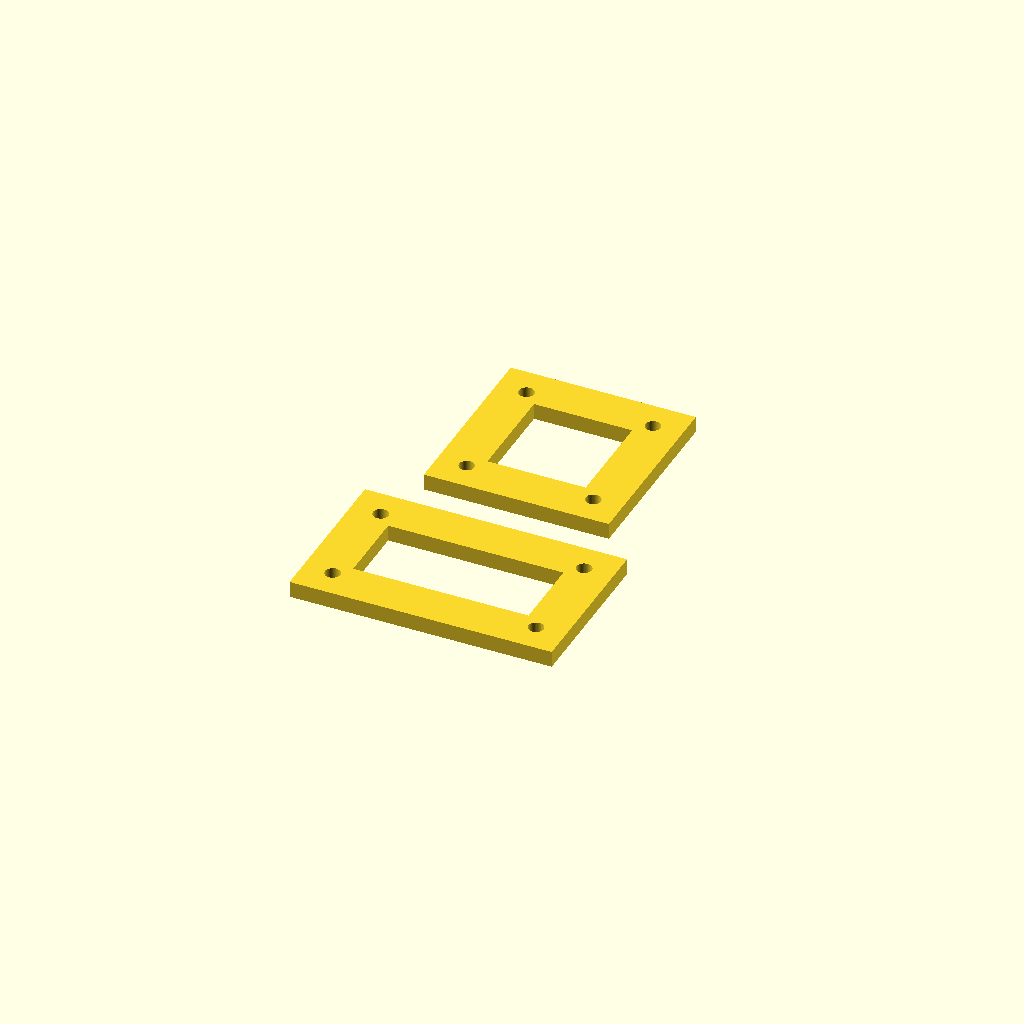
Cell 1: the model at its default parameters.
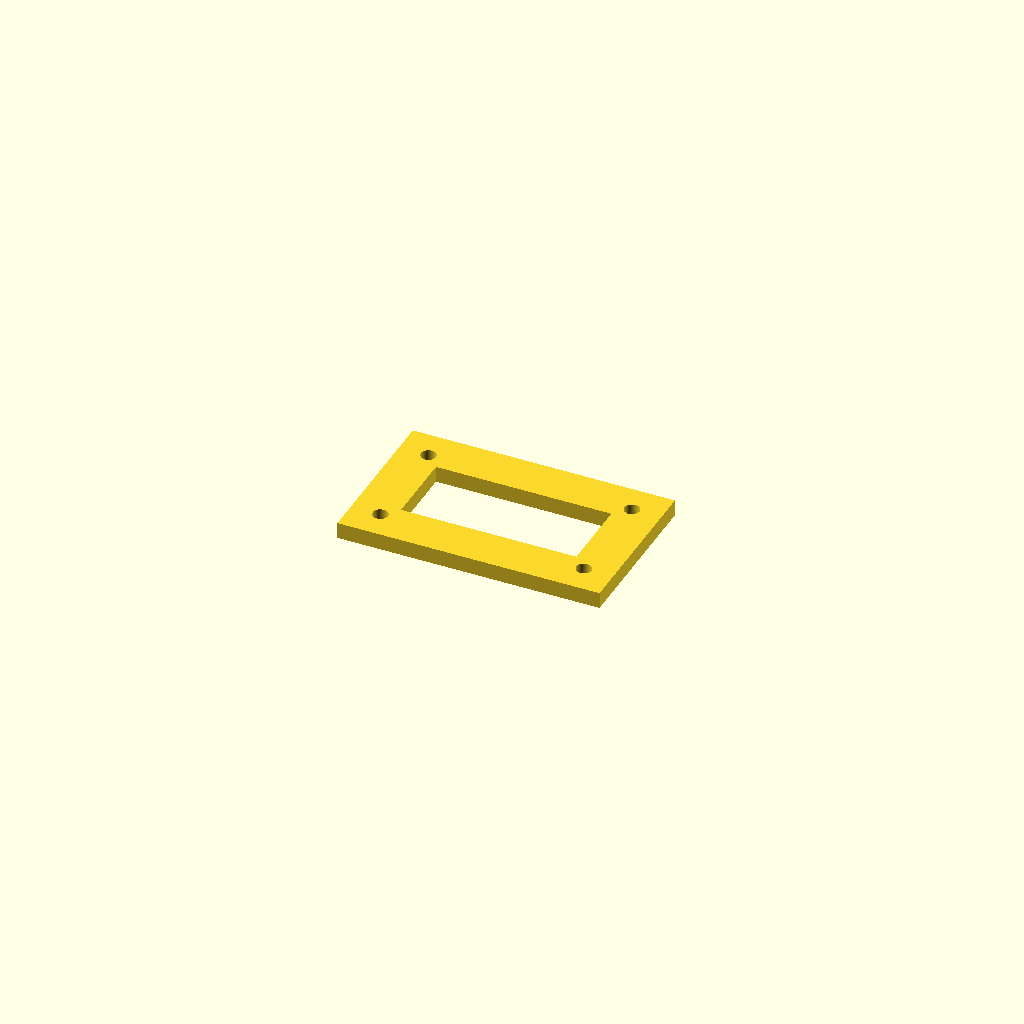
Cell 2 — which set to "seg", the other parameters unchanged.
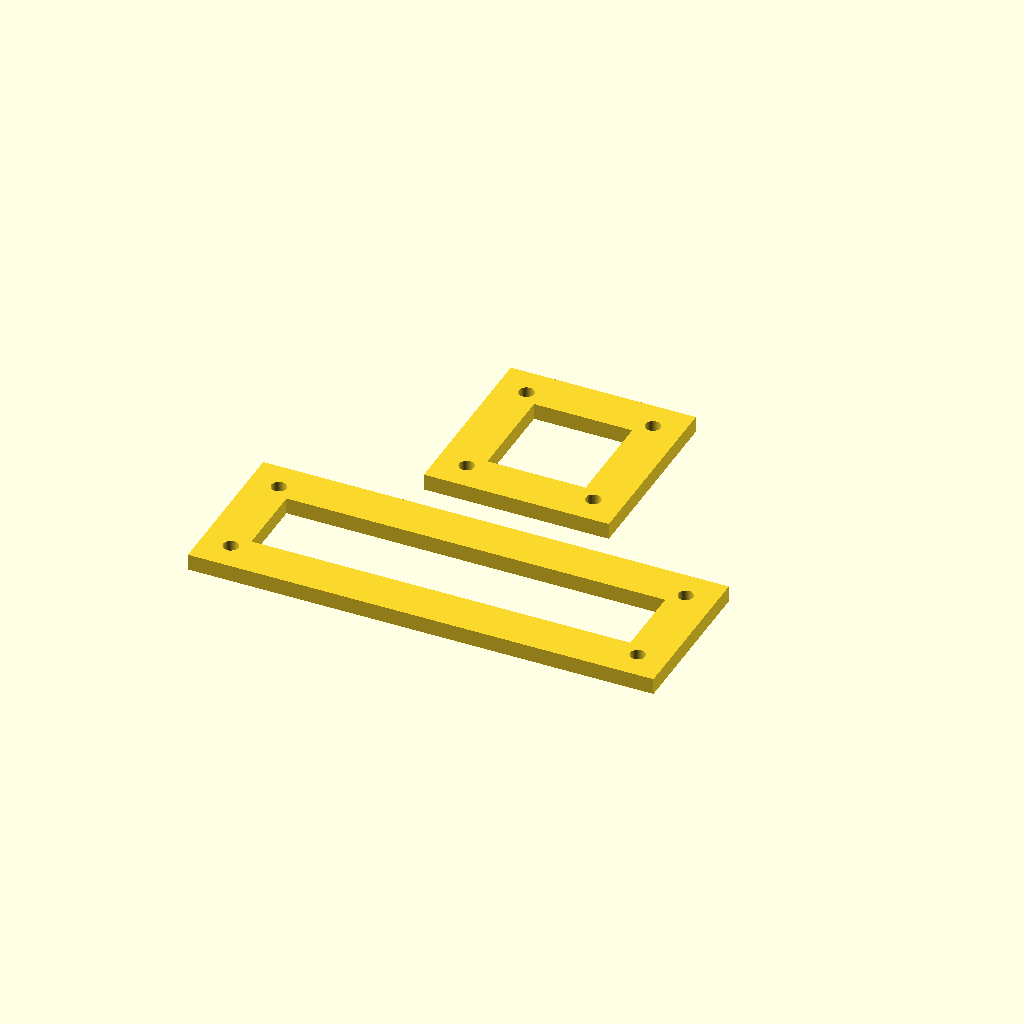
Cell 3 — seg_hole_dx set to 75, the other parameters unchanged.
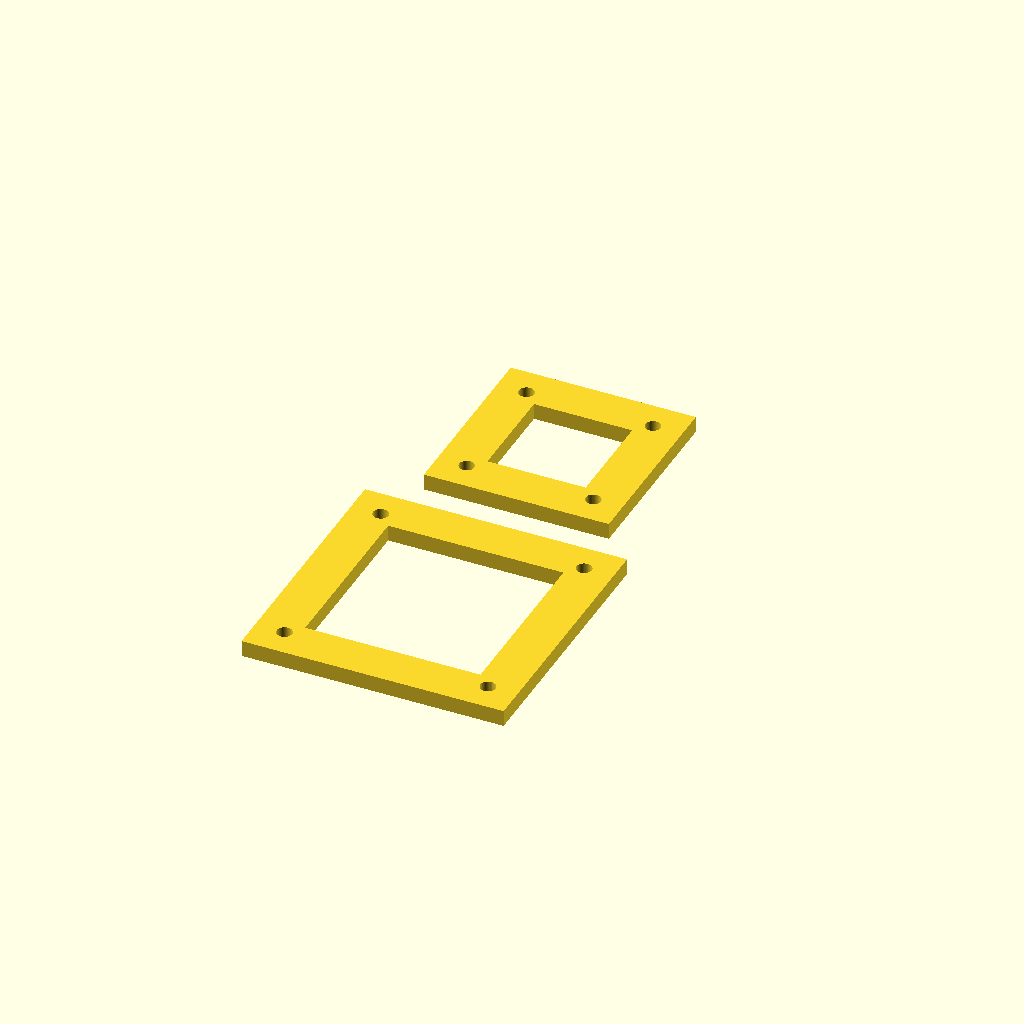
Cell 4: seg_hole_dy = 38 (everything else at default).
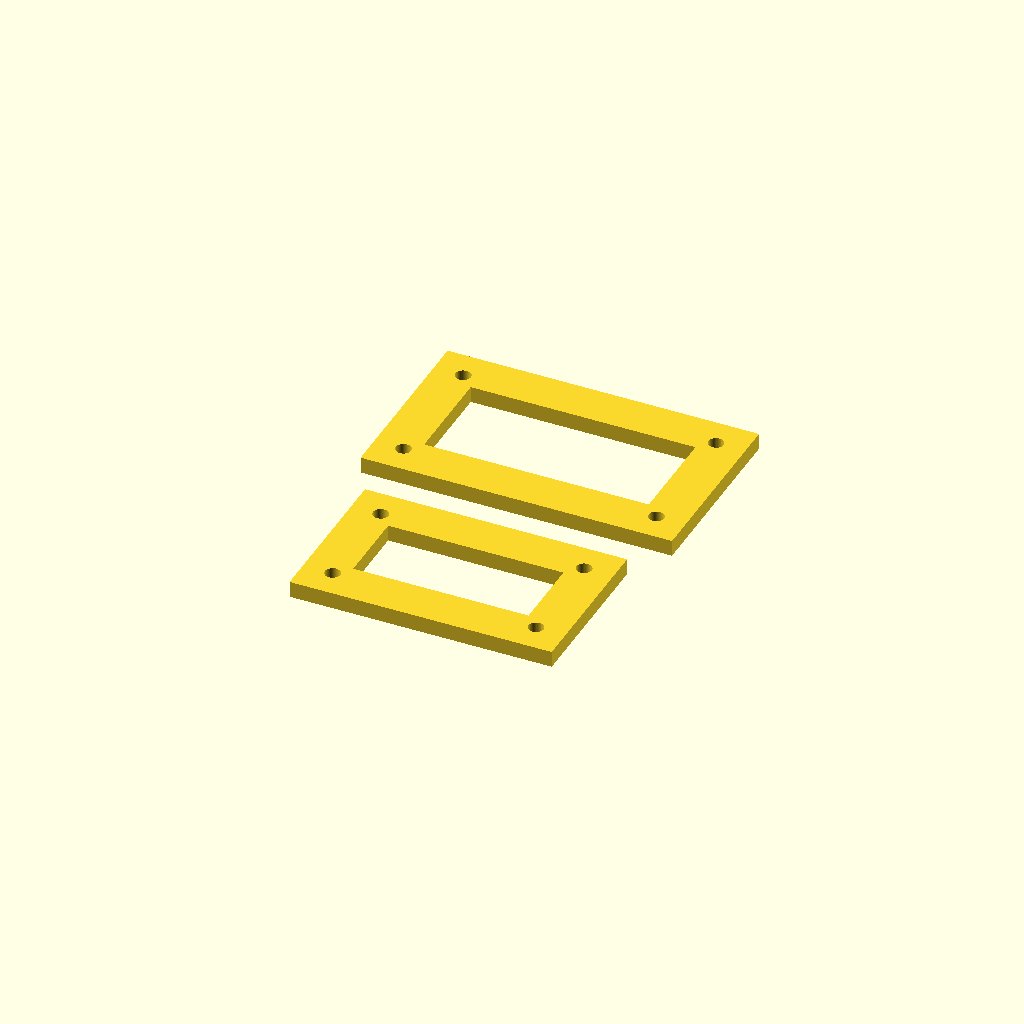
Cell 5: the same model with oled_hole_dx = 46.6.
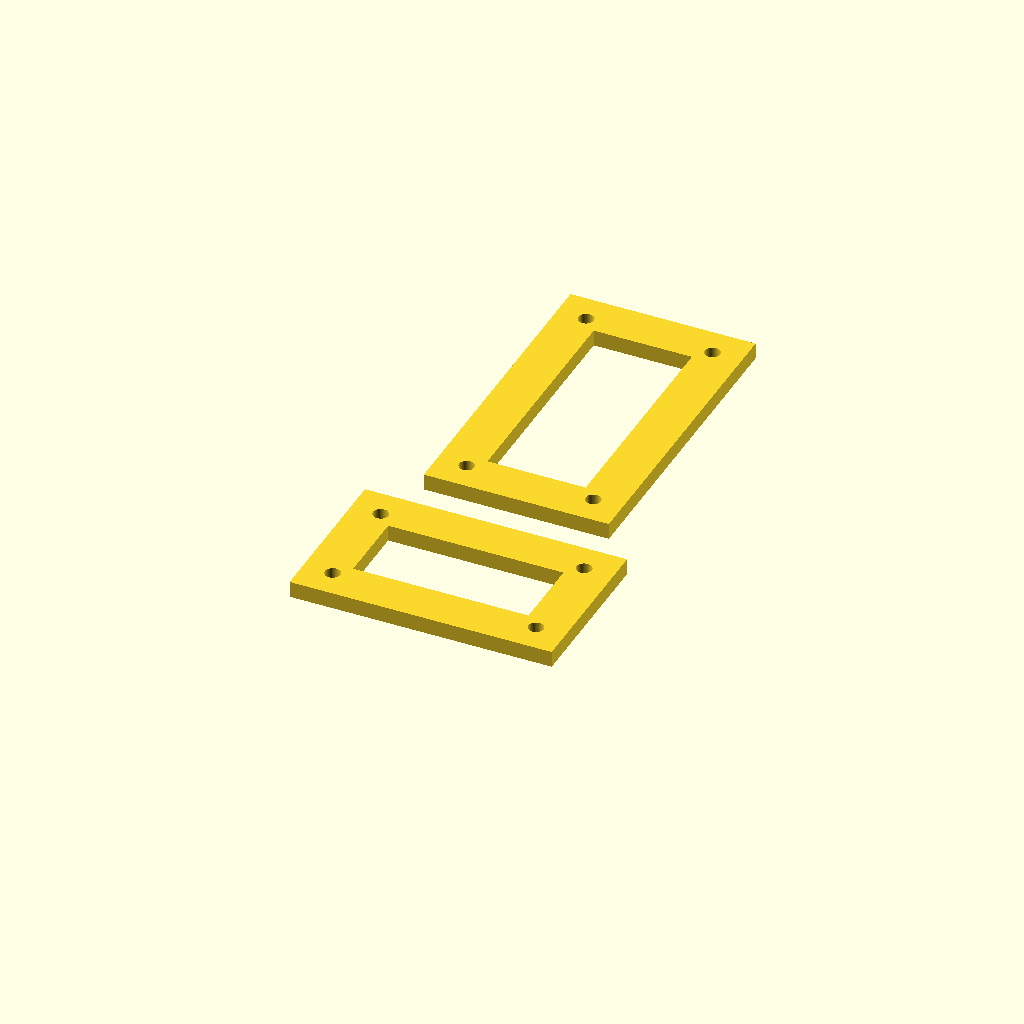
Cell 6: oled_hole_dy = 47.2 (everything else at default).
One fixed orthographic camera (rotation 55°, 0°, 25°; colour scheme Cornfield) for every cell.
The OpenSCAD source (projects/halmet-enclosure-mount/part-tier-gauge.scad):
// Tier fit gauge: two flat plates with square, parallel sides, one per display module.
// Every size is a parameter, so the plate's width and length can be calipered against the
// numbers below and the holes checked against the module itself. Not the photocell.
// The centre is cut out, leaving a band `rim` wide, so the board shows through. Print flat.

/* [What to print] */
which = "both";        // [both, seg, oled]

/* [Segment display: TM1637 board, holes calipered by the owner (parts.md)] */
seg_hole_dx = 37.5;    // hole centre to centre, along the board's length
seg_hole_dy = 19;      // across the board
/* [OLED: SSD1306 0.96", generic drawing, caliper the one in hand] */
oled_hole_dx = 23.3;
oled_hole_dy = 23.6;

/* [Gauge] */
hole_d = 2.8;          // M2.5 clearance; the tier uses 2.8
margin = 4;            // plate edge beyond each hole's outer edge
thickness = 3;         // thick enough to stay stiff in the hand
rim = 8;               // width of the solid band round the plate; the centre inside it is cut out (0 = solid)
gap = 8;               // between the two plates when both are printed

/* [Hidden] */
$fn = 48;
// Plate size is the hole centre spacing plus 2 * (margin + hole_d / 2): the plate edge sits
// `margin` outside each hole's outer edge, so outer-edge-to-outer-edge of the holes is
// spacing + hole_d, and the plate is that plus 2 * margin.
function plate_w(dx) = dx + hole_d + 2 * margin;
function plate_l(dy) = dy + hole_d + 2 * margin;

module plate(dx, dy) {
    linear_extrude(thickness) difference() {
        square([plate_w(dx), plate_l(dy)], center = true);
        if (rim > 0) square([plate_w(dx) - 2 * rim, plate_l(dy) - 2 * rim], center = true);
        for (sx = [-1, 1], sy = [-1, 1]) translate([sx * dx / 2, sy * dy / 2]) circle(d = hole_d);
    }
}

sw = plate_w(seg_hole_dx);
ow = plate_w(oled_hole_dx);
if (which == "seg") plate(seg_hole_dx, seg_hole_dy);
else if (which == "oled") plate(oled_hole_dx, oled_hole_dy);
else {
    translate([0, -(plate_l(seg_hole_dy) + gap) / 2 ]) plate(seg_hole_dx, seg_hole_dy);
    translate([0, (plate_l(oled_hole_dy) + gap) / 2]) plate(oled_hole_dx, oled_hole_dy);
}
Parameter table extracted from the source (name, type, default, range or options):
which: string, default "both", options "both", "seg", "oled"
seg_hole_dx: number, default 37.5
seg_hole_dy: number, default 19
oled_hole_dx: number, default 23.3
oled_hole_dy: number, default 23.6
hole_d: number, default 2.8
margin: number, default 4
thickness: number, default 3
rim: number, default 8
gap: number, default 8
